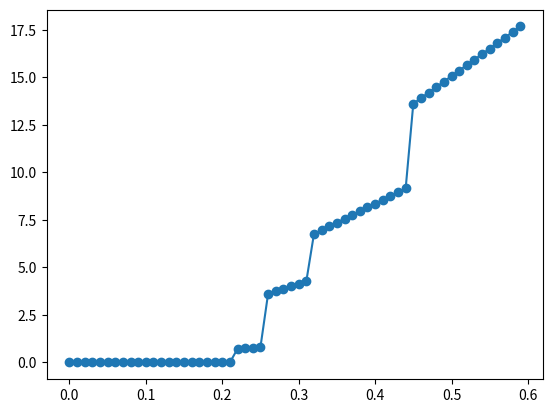

Reproduce this figure in Python.
import numpy as np
import matplotlib.pyplot as plt

def AND(x1, x2):
    w = np.array([[1, 2], [2, 7], [3, 4], [4, 6]])
    x = np.array([x1, x2])
    b = np.array([-0.7, -4.2, -2.3, -2.7])
    flag = np.array([0, 0, 0, 0])
    tmpA = np.sum(w[0,:]*x)
    tmpB = np.sum(w[1,:]*x)
    tmpC = np.sum(w[2,:]*x)
    tmpD = np.sum(w[3,:]*x)
    sum = 0
    
    if tmpA + b[0] > 0:
        flag[0] = 1
    if tmpB + b[1] > 0:
        flag[1] = 1
    if tmpC + b[2] > 0:
        flag[2] = 1
    if tmpD + b[3] > 0:
        flag[3] = 1
        
    if flag[0] == 1:
        sum += tmpA
    if flag[1] == 1:
        sum += tmpB
    if flag[2] == 1:
        sum += tmpC
    if flag[3] == 1:
        sum += tmpD
        
    return sum
'''    
    if flag[0] == 1 and flag[1] == 0 and flag[2] == 0 and flag[3] == 0:
        return tmpA
    elif flag[0] == 0 and flag[1] == 1 and flag[2] == 0 and flag[3] == 0:
        return tmpB
    elif flag[0] == 0 and flag[1] == 0 and flag[2] == 1 and flag[3] == 0:
        return tmpC
    elif flag[0] == 0 and flag[1] == 0 and flag[2] == 0 and flag[3] == 1:
        return tmpD
    elif flag[0] == 1 and flag[1] == 1 and flag[2] == 0 and flag[3] == 0:
        return tmpA + tmpB
    elif flag[0] == 1 and flag[1] == 0 and flag[2] == 1 and flag[3] == 0:
        return tmpA + tmpC
    elif flag[0] == 1 and flag[1] == 0 and flag[2] == 0 and flag[3] == 1:
        return tmpA + tmpD
    elif flag[0] == 0 and flag[1] == 1 and flag[2] == 1 and flag[3] == 0:
        return tmpB + tmpC
    elif flag[0] == 0 and flag[1] == 1 and flag[2] == 0 and flag[3] == 1:
        return tmpB + tmpD
    elif flag[0] == 0 and flag[1] == 0 and flag[2] == 1 and flag[3] == 1:
        return tmpC + tmpD
    elif flag[0] == 1 and flag[1] == 1 and flag[2] == 1 and flag[3] == 0:
        return tmpA + tmpB + tmpC
    elif flag[0] == 1 and flag[1] == 1 and flag[2] == 0 and flag[3] == 1:
        return tmpA + tmpB + tmpD
    elif flag[0] == 1 and flag[1] == 0 and flag[2] == 1 and flag[3] == 1:
        return tmpA + tmpC + tmpD
    elif flag[0] == 0 and flag[1] == 1 and flag[2] == 1 and flag[3] == 1:
        return tmpB + tmpC + tmpD
    elif flag[0] == 1 and flag[1] == 1 and flag[2] == 1 and flag[3] == 1:
        return tmpA + tmpB + tmpC +tmpD   
    else: return 0
'''
x = []
y = []
for i in np.arange(0, 0.6, 0.01):
    x.append(i)
    y.append(AND(i, i + 0.03))
    print(AND(i, i + 0.03))

plt.plot(x, y)
plt.scatter(x, y)
plt.show()